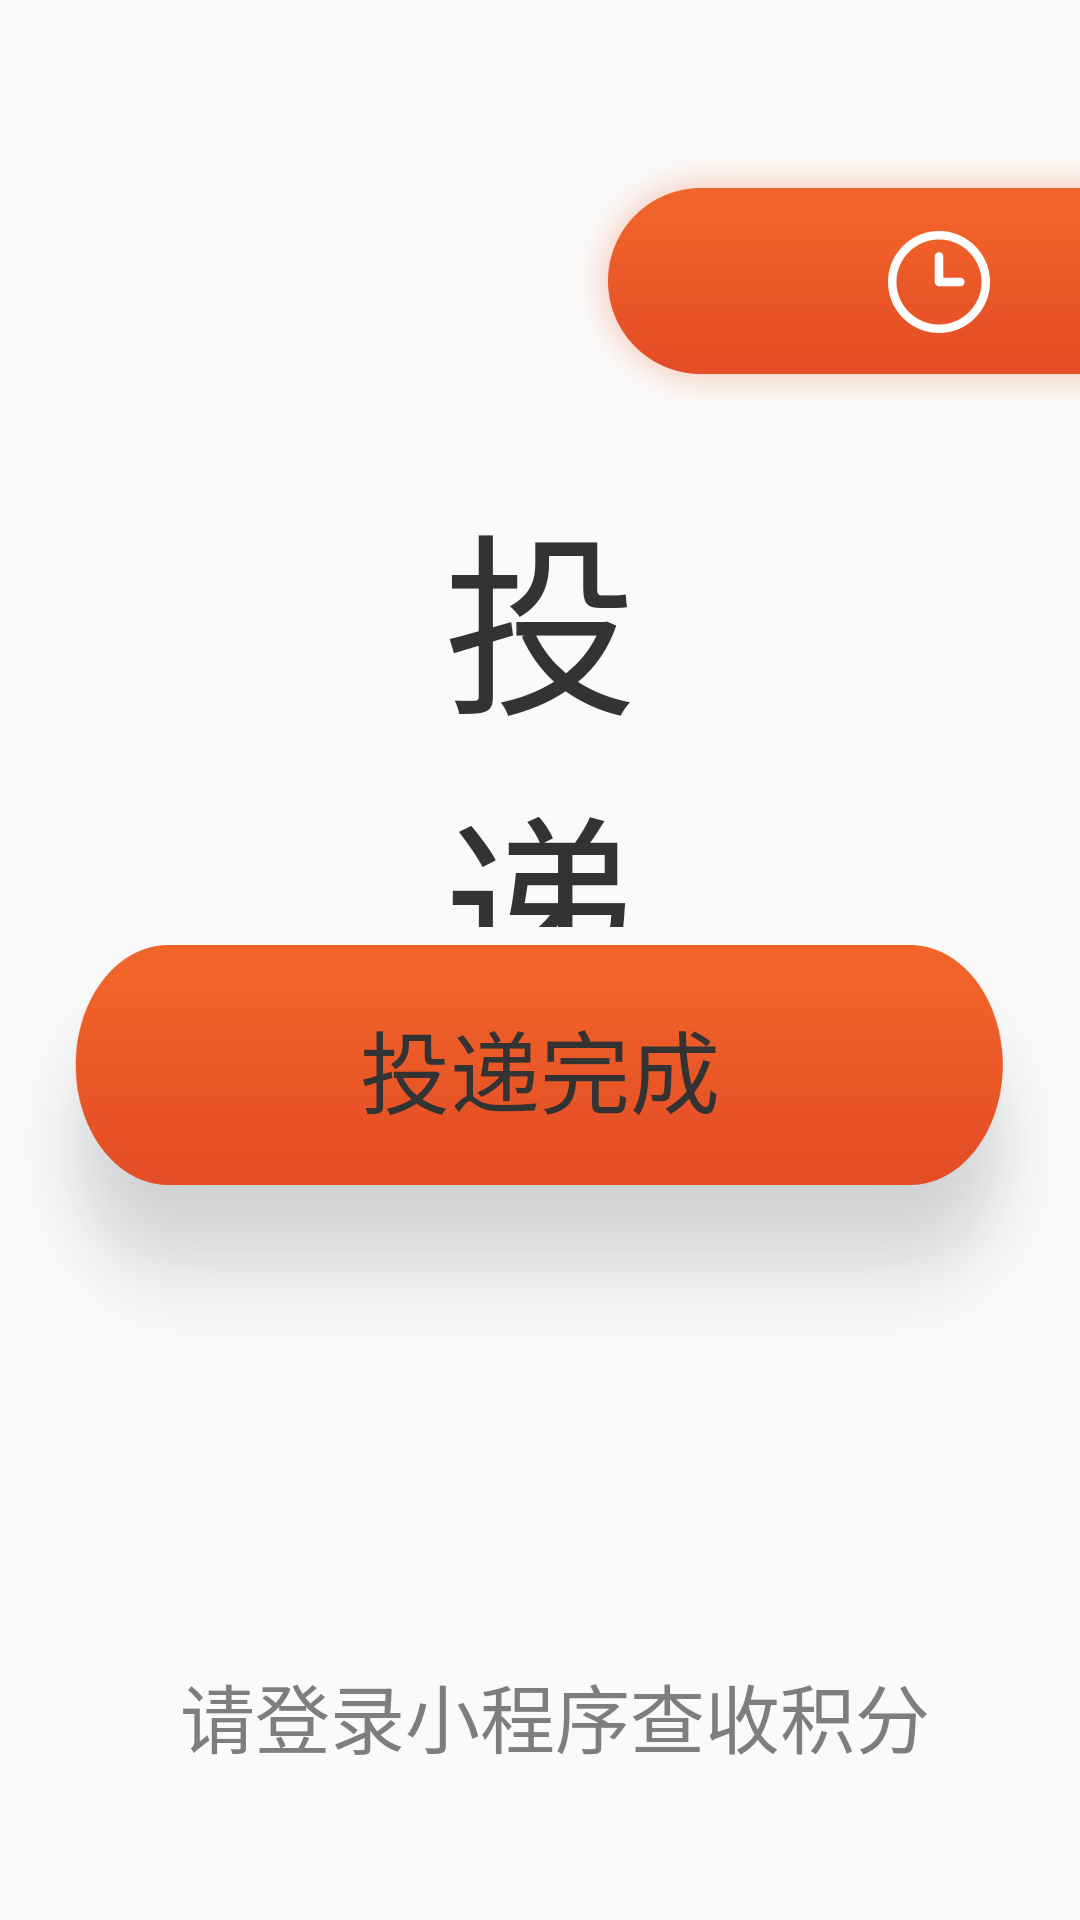

Android layout source for this screen:
<!-- AndroidManifest.xml: application theme AppTheme -->
<!-- res/layout/activity_settlement_list.xml -->
<?xml version="1.0" encoding="utf-8"?>
<RelativeLayout xmlns:android="http://schemas.android.com/apk/res/android"
    xmlns:tools="http://schemas.android.com/tools"
    android:layout_width="match_parent"
    android:layout_height="match_parent"
    android:orientation="vertical">

    <LinearLayout
        android:id="@+id/mMsgLl"
        android:layout_width="wrap_content"
        android:layout_height="wrap_content"
        android:layout_alignParentRight="true"
        android:layout_marginTop="50dp"
        android:background="@drawable/bg_timer"
        android:gravity="right|center_vertical"
        android:orientation="horizontal"
        android:paddingRight="15dp">

        <ImageView
            android:layout_width="wrap_content"
            android:layout_height="wrap_content"
            android:src="@drawable/icon_timer_whrite" />

        <TextView
            android:id="@+id/mMsgTv"
            android:layout_width="wrap_content"
            android:layout_height="wrap_content"
            android:layout_marginLeft="15dp"
            android:textColor="@color/white"
            android:textSize="35dp"
            tools:text="60S" />
    </LinearLayout>

    <LinearLayout
        android:layout_width="match_parent"
        android:layout_height="wrap_content"
        android:layout_above="@+id/mFinishTv"
        android:layout_below="@+id/mMsgLl"
        android:layout_marginLeft="130dp"
        android:layout_marginTop="20dp"
        android:layout_marginRight="130dp"
        android:orientation="vertical">

        <TextView
            android:layout_width="wrap_content"
            android:layout_height="wrap_content"
            android:layout_gravity="center_horizontal"
            android:gravity="center_horizontal"
            android:text="@string/deliver_success"
            android:textSize="65dp" />

        <ImageView
            android:layout_width="wrap_content"
            android:layout_height="wrap_content"
            android:layout_gravity="center_horizontal"
            android:layout_marginTop="30dp"
            android:src="@drawable/icon_finish" />

        <TextView
            android:layout_width="wrap_content"
            android:layout_height="wrap_content"
            android:layout_marginTop="60dp"
            android:text="@string/deliver_detail"
            android:textColor="@color/gray_7E7E7E" />

        <View
            android:layout_width="match_parent"
            android:layout_height="1dp"
            android:layout_marginTop="20dp"
            android:background="@color/gray_a2a2a2" />

        <androidx.recyclerview.widget.RecyclerView
            android:id="@+id/mRecyclerView"
            android:layout_width="match_parent"
            android:layout_height="wrap_content" />

        <View
            android:layout_width="match_parent"
            android:layout_height="1dp"
            android:layout_marginTop="40dp"
            android:background="@color/gray_a2a2a2" />

        <RelativeLayout
            android:layout_width="match_parent"
            android:layout_height="wrap_content"
            android:layout_marginTop="20dp">

            <TextView
                android:layout_width="wrap_content"
                android:layout_height="wrap_content"
                android:layout_centerVertical="true"
                android:text="@string/msg_integral_total"
                android:textColor="@color/gray_7E7E7E"
                android:textSize="25dp" />

            <TextView
                android:id="@+id/mIntegralTotalTv"
                android:layout_width="wrap_content"
                android:layout_height="wrap_content"
                android:layout_alignParentRight="true"
                android:textColor="@color/red_f00000"
                android:textSize="35sp"
                tools:text="200" />
        </RelativeLayout>
    </LinearLayout>

    <TextView
        android:id="@+id/mFinishTv"
        android:layout_width="wrap_content"
        android:layout_height="wrap_content"
        android:layout_above="@+id/mQRCodeIv"
        android:layout_centerHorizontal="true"
        android:background="@drawable/bg_button"
        android:gravity="center_horizontal"
        android:paddingTop="25dp"
        android:text="@string/delivery_completed"
        android:textColor="@color/WHITE" />

    <TextView
        android:layout_width="wrap_content"
        android:layout_height="wrap_content"
        android:layout_alignParentBottom="true"
        android:layout_marginLeft="60dp"
        android:layout_marginBottom="50dp"
        android:text="请登录小程序查收积分"
        android:textColor="@color/gray_7E7E7E"
        android:textSize="25dp" />

    <ImageView
        android:id="@+id/mQRCodeIv"
        android:layout_width="150dp"
        android:layout_height="150dp"
        android:layout_alignParentRight="true"
        android:layout_alignParentBottom="true"
        android:layout_marginBottom="35dp"
        android:layout_marginRight="35dp" />
</RelativeLayout>
<!-- resources referenced by this layout -->
<resources>
  <color name="gray_7E7E7E">#7E7E7E</color>
  <color name="gray_a2a2a2">#A2A2A2</color>
  <color name="red_f00000">#f00000</color>
  <color name="white">#ffffffff</color>
  <!-- drawable bg_button: png bitmap (drawable-xxhdpi, 45048 bytes) -->
  <!-- drawable bg_timer: png bitmap (drawable-xxhdpi, 13148 bytes) -->
  <!-- drawable icon_finish: png bitmap (drawable-xxhdpi, 23493 bytes) -->
  <!-- drawable icon_timer_whrite: png bitmap (drawable-xxhdpi, 3367 bytes) -->
  <string name="deliver_detail">本次投递详情</string>
  <string name="deliver_success">投递成功！</string>
  <string name="delivery_completed">投递完成</string>
  <string name="msg_integral_total">积分合计</string>
  <style name="AppTheme" parent="Theme.AppCompat.Light.DarkActionBar">
          
          <item name="colorPrimary">@color/colorPrimary</item>
          <item name="colorPrimaryDark">@color/colorPrimaryDark</item>
          <item name="colorAccent">@color/colorAccent</item>
          <item name="android:textSize">30dp</item>
          <item name="android:textColor">@color/black_333333</item>
      </style>
  <color name="colorPrimary">#008577</color>
  <color name="colorPrimaryDark">#00574B</color>
  <color name="colorAccent">#D81B60</color>
  <color name="black_333333">#333333</color>
</resources>
